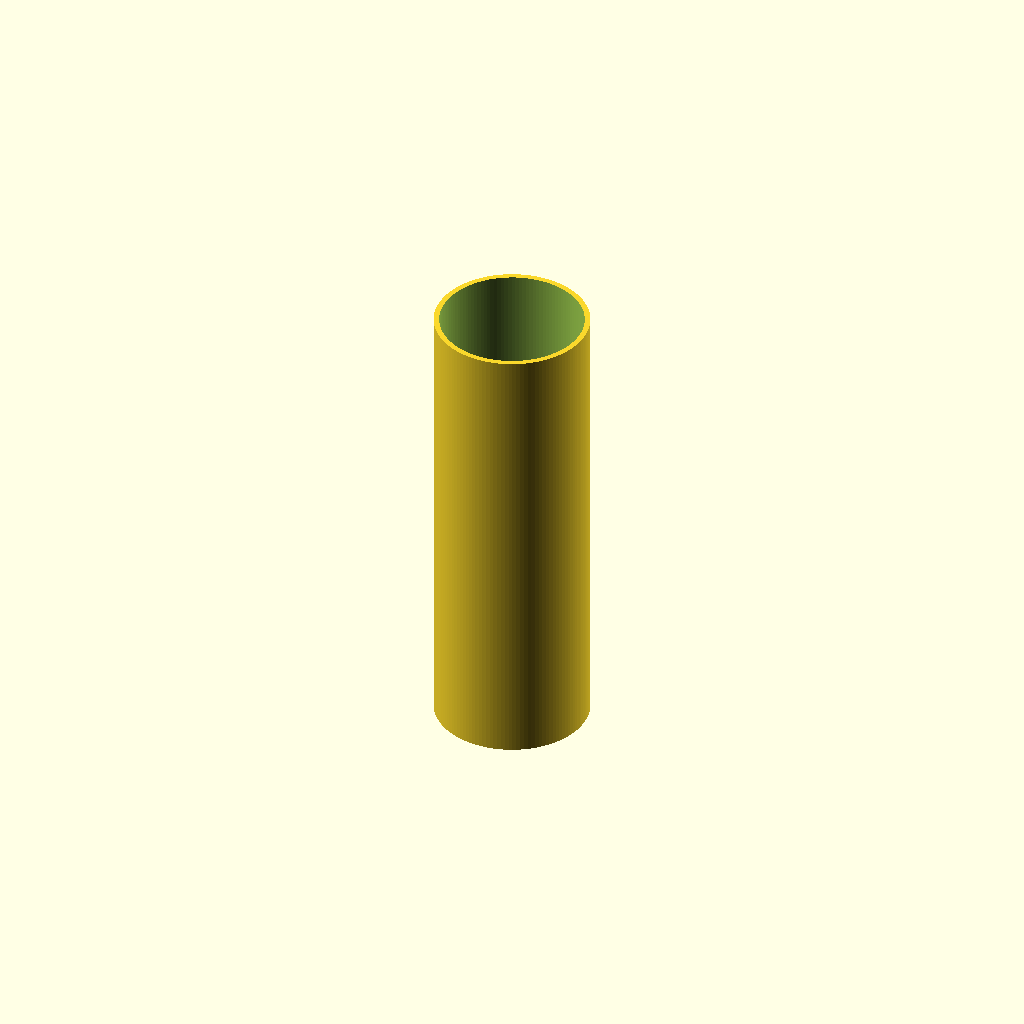
Cell 1 — every parameter at its default value.
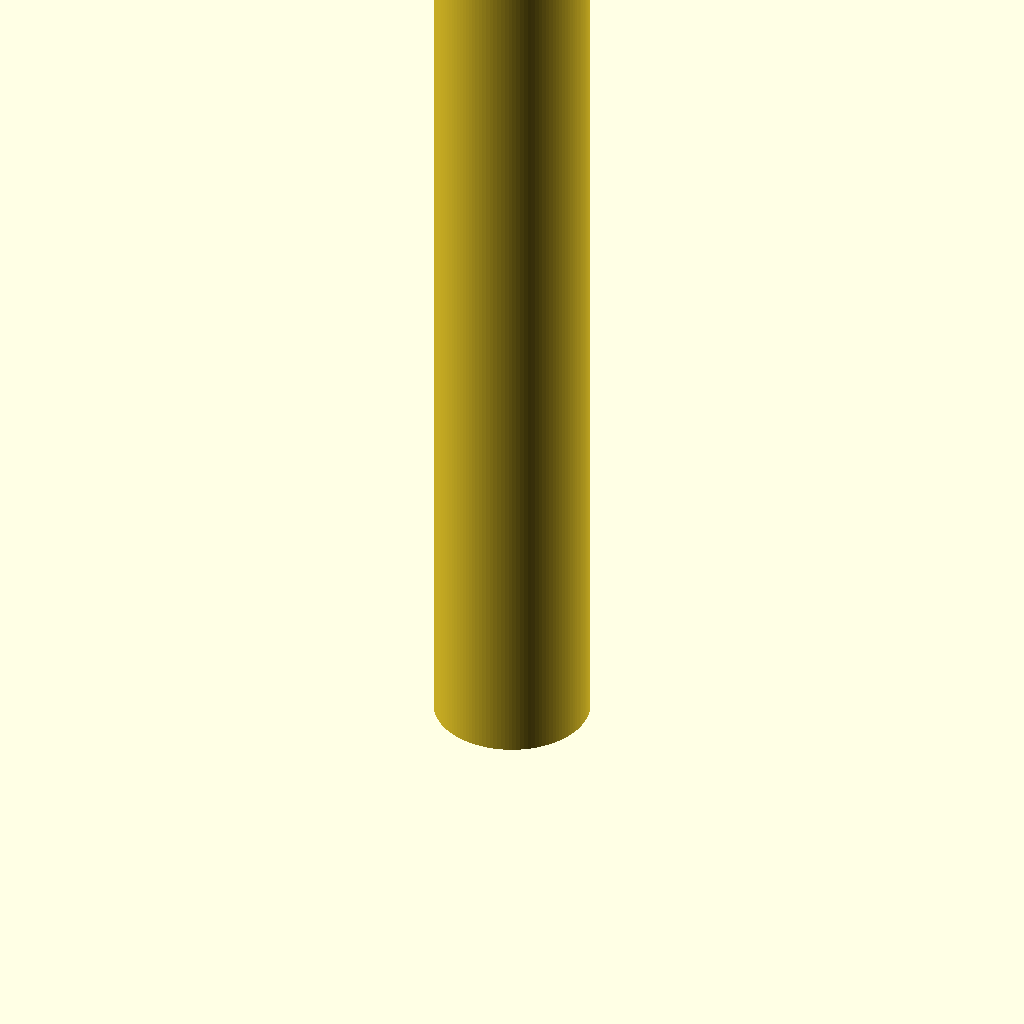
Cell 2: pipe_length = 300 (everything else at default).
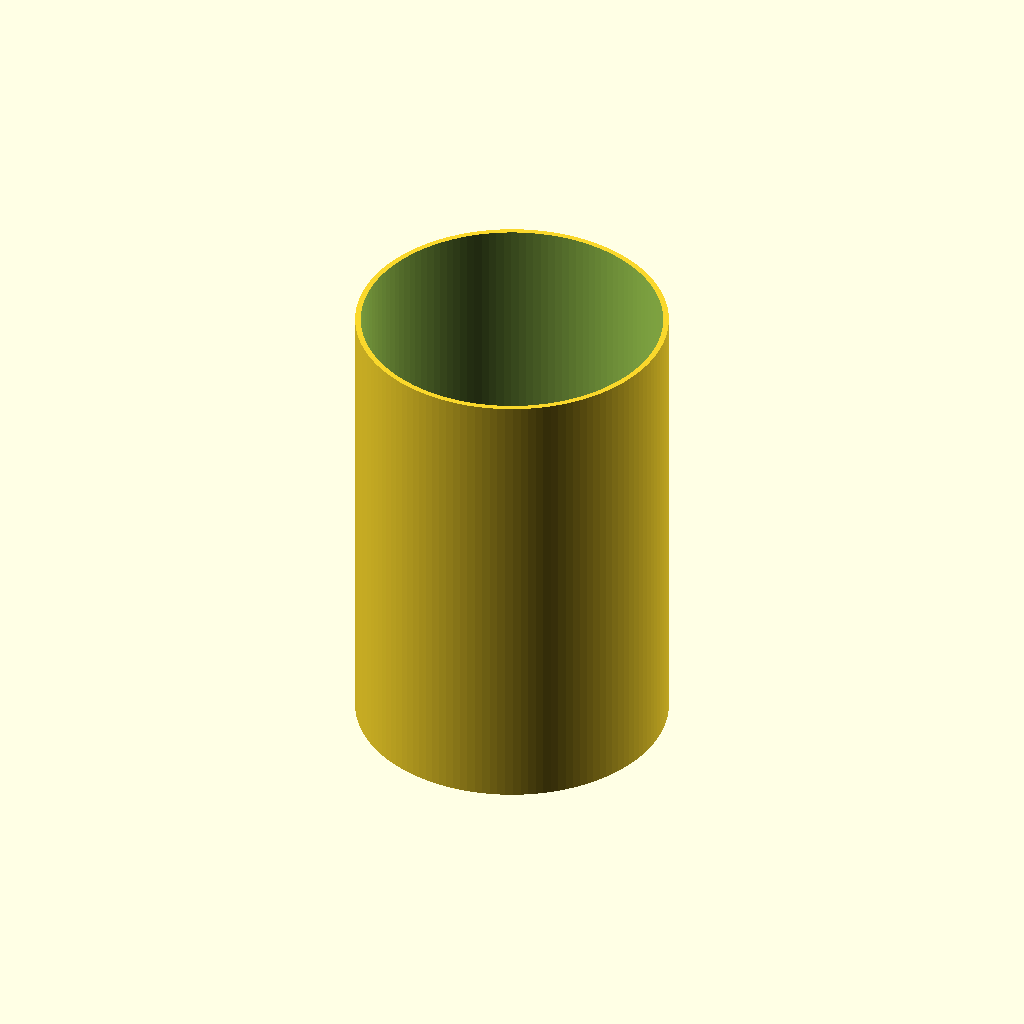
Cell 3: the same model with outer_diameter = 100.
One fixed orthographic camera (rotation 55°, 0°, 25°; colour scheme Cornfield) for every cell.
OpenSCAD source file additional_study/matched_effort/results/direct_vlm/scad/ht_pipe__HT_50_pipe_150.scad:
$fn = 128;

// HT pipe parameters (approx. for HT 50)
pipe_length = 150;          // mm
outer_diameter = 50;        // mm (nominal)
wall_thickness = 1.8;       // mm (typical HT pipe wall)
inner_diameter = outer_diameter - 2*wall_thickness;

module ht_pipe(od, id, len) {
    difference() {
        cylinder(h = len, d = od);
        translate([0,0,-0.1])
            cylinder(h = len + 0.2, d = id);
    }
}

ht_pipe(outer_diameter, inner_diameter, pipe_length);
Parameter table extracted from the source (name, type, default, range or options):
pipe_length: number, default 150
outer_diameter: number, default 50
wall_thickness: number, default 1.8
